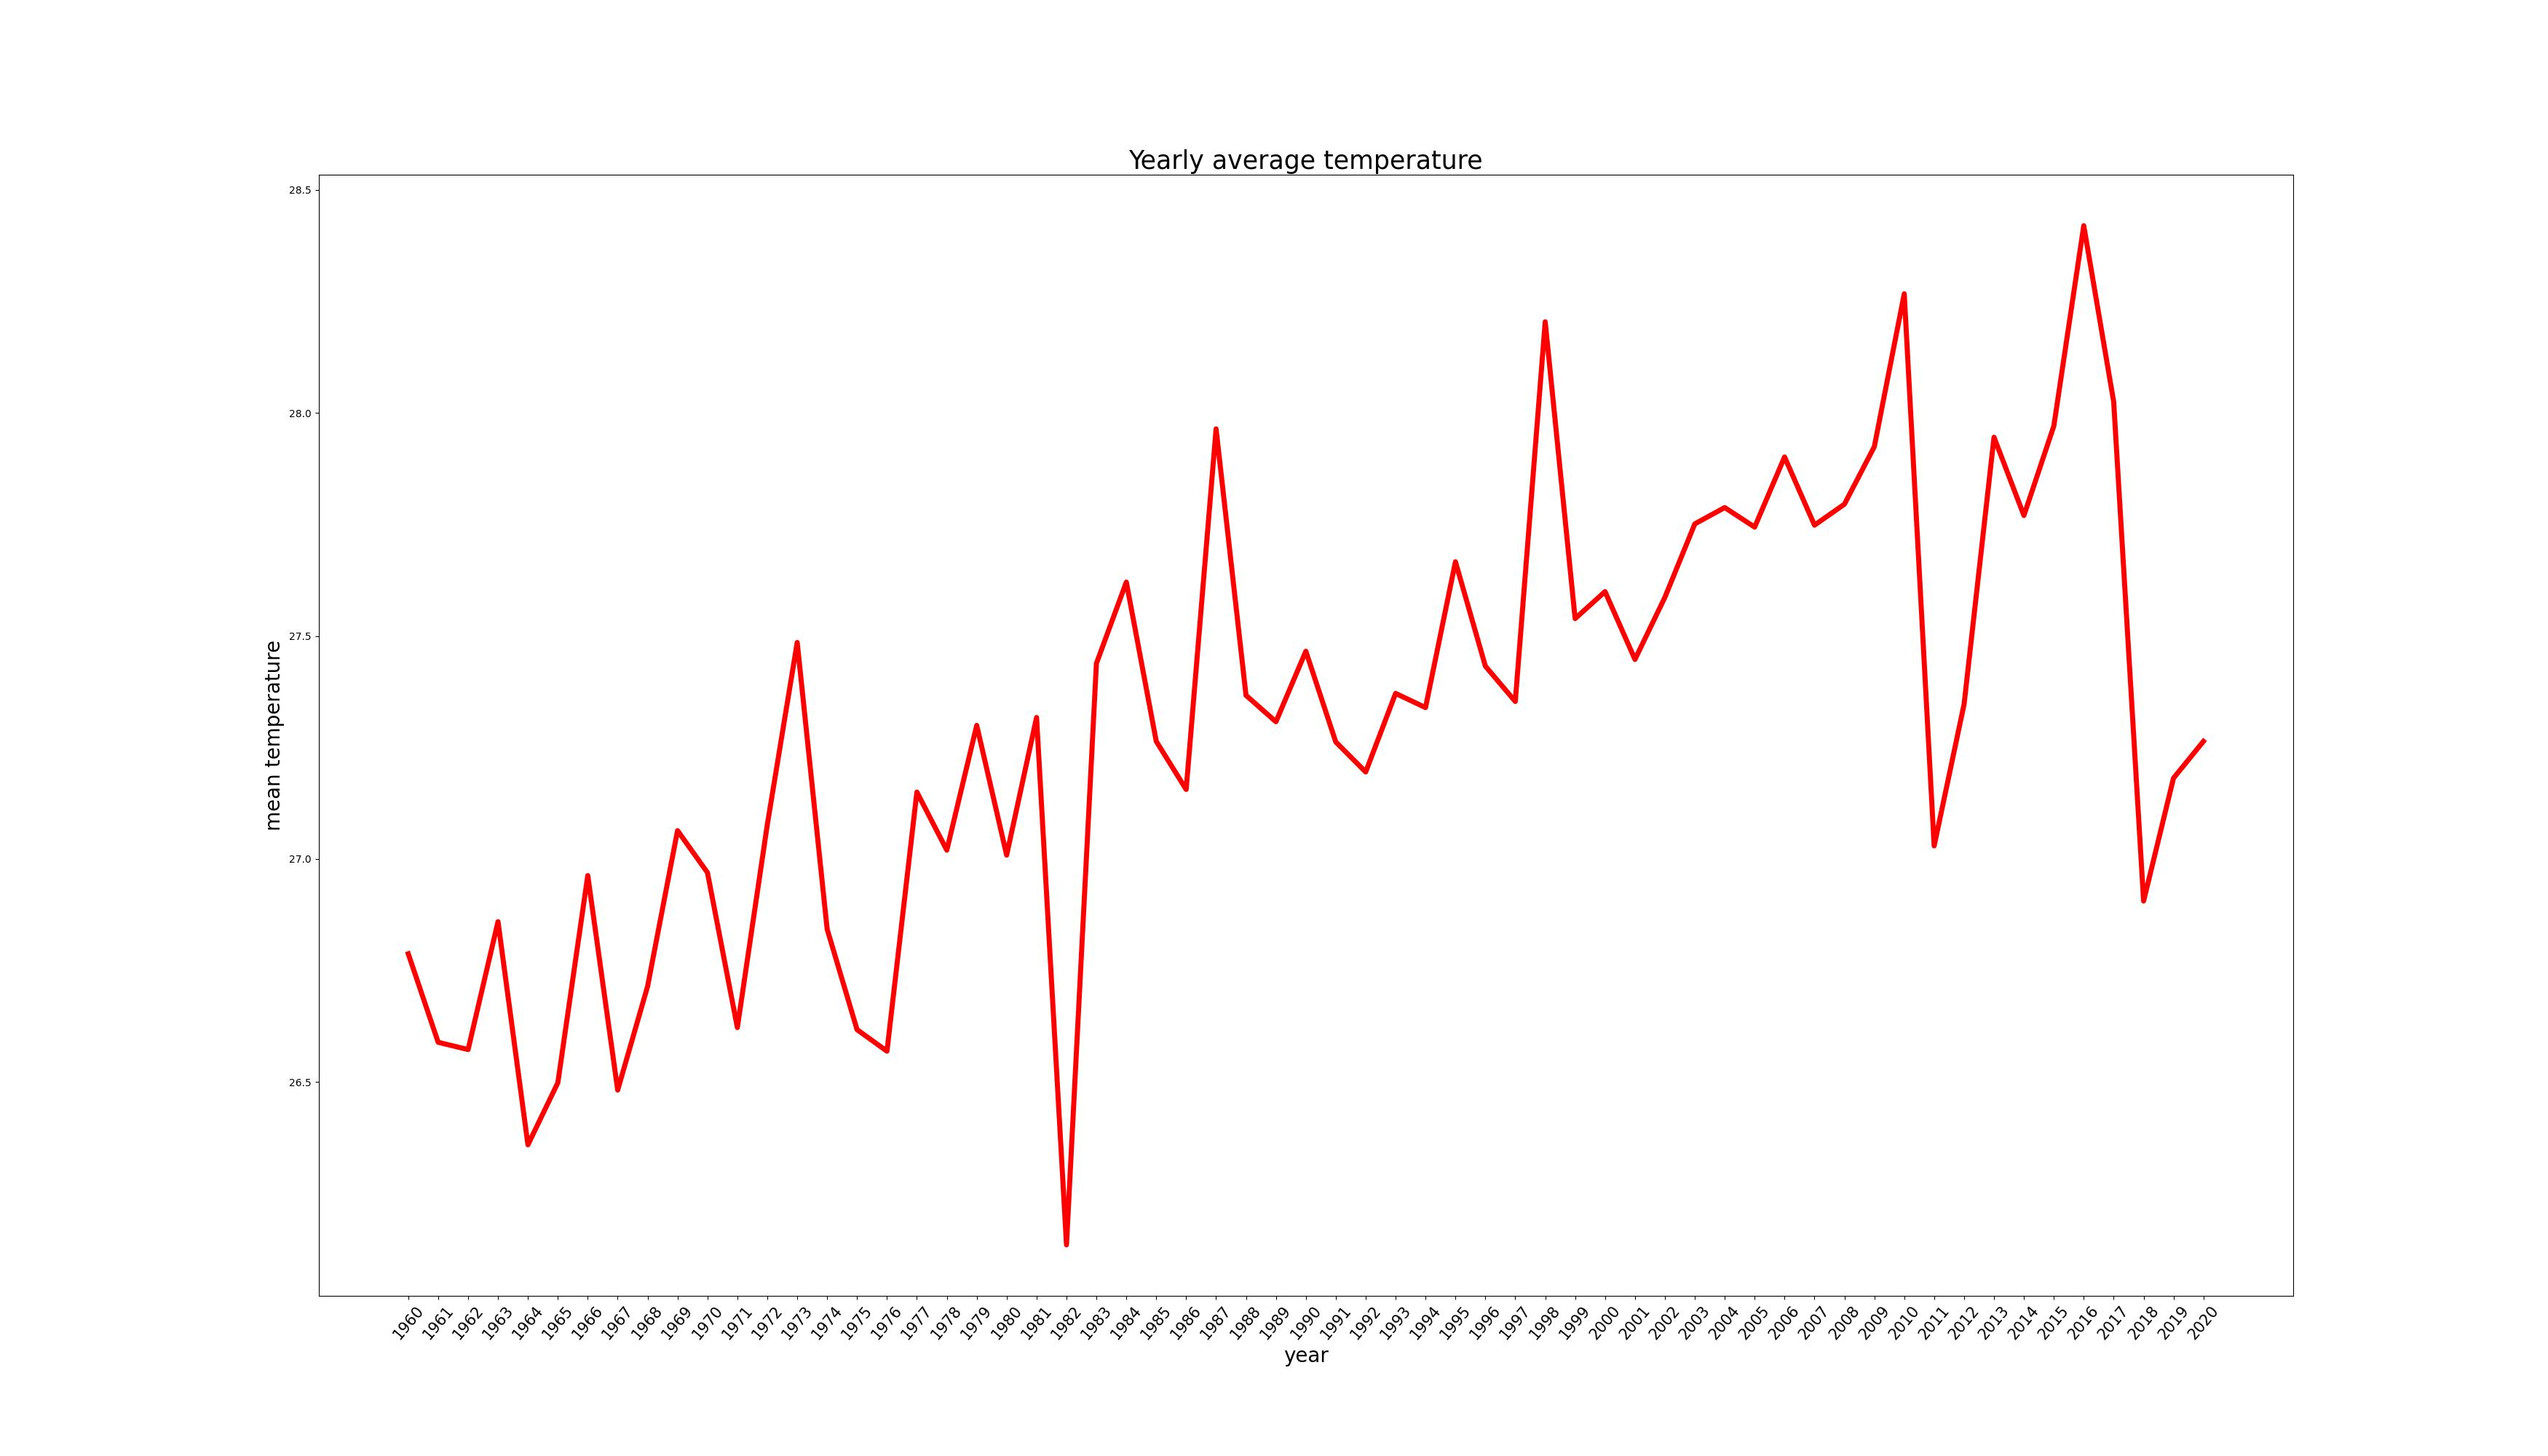

Source data for this figure (header and first rows):
year, mean
1961, 26.59
1962, 26.57
1963, 26.86
1964, 26.36
1965, 26.5
1966, 26.96
1967, 26.48
1968, 26.71
1969, 27.06
1970, 26.97
1971, 26.62
1972, 27.08
1973, 27.49
1974, 26.84
1975, 26.62
1976, 26.57
1977, 27.15
1978, 27.02
1979, 27.3
1980, 27.01
1981, 27.32
1982, 26.14
1983, 27.44
1984, 27.62
1985, 27.26
1986, 27.16
1987, 27.96
1988, 27.37
1989, 27.31
1990, 27.47
1991, 27.26
1992, 27.2
1993, 27.37
1994, 27.34
1995, 27.67
1996, 27.43
1997, 27.35
1998, 28.2
1999, 27.54
2000, 27.6
2001, 27.45
2002, 27.59
2003, 27.75
2004, 27.79
2005, 27.74
2006, 27.9
2007, 27.75
2008, 27.8
2009, 27.92
2010, 28.27
2011, 27.03
2012, 27.35
2013, 27.95
2014, 27.77
2015, 27.97
2016, 28.42
2017, 28.02
2018, 26.91
2019, 27.18
2020, 27.26
